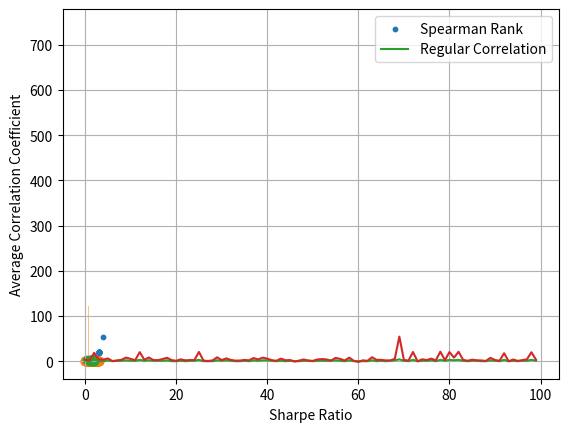

This chart was generated by the following Python code: (Note: this script raises an exception after producing the figure.)
import numpy as np
import scipy.stats as stats
import matplotlib.pyplot as plt
import math

# Example of ranking data
l = [10, 9, 5, 7, 5]
print('Raw data: ', l)
# actual data 대신 dataset 에서 data 의 position 으로 변환
print('Ranking: ', list(stats.rankdata(l, method='average')))   

## Let's see an example of this
n = 100
noise = 1.0

def compare_correlation_and_spearman_rank(n, noise):
    X = np.random.poisson(size=n)
    Y = np.exp(X) + noise * np.random.normal(size=n)

    Xrank = stats.rankdata(X, method='average')
    # n-2 is the second to last element
    Yrank = stats.rankdata(Y, method='average')

    diffs = Xrank - Yrank # order doesn't matter since we'll be squaring these values
    r_s = 1 - 6*sum(diffs*diffs)/(n*(n**2 - 1))     # Spearman rank correlation
    c_c = np.corrcoef(X, Y)[0,1]                           #  normal correlation      
    
    return r_s, c_c

experiments = 10000
spearman_dist = np.ndarray(experiments)
correlation_dist = np.ndarray(experiments)
for i in range(experiments):
    r_s, c_c = compare_correlation_and_spearman_rank(n, noise)
    spearman_dist[i] = r_s
    correlation_dist[i] = c_c
    
print('Spearman Rank Coefficient: ' + str(np.mean(spearman_dist)))
# Compare to the regular correlation coefficient
print('Correlation coefficient: ' + str(np.mean(correlation_dist)))

plt.hist(spearman_dist, bins=50, alpha=0.5)
plt.hist(correlation_dist, bins=50, alpha=0.5)
plt.legend(['Spearman Rank', 'Regular Correlation'])
plt.xlabel;

X = np.random.poisson(size=n)
Y = np.exp(X) + noise * np.random.normal(size=n)
plt.scatter(X, Y, s=10)
plt.grid(True)
plt.xlabel('X value')
plt.ylabel('Y value');

plt.plot(X)
plt.plot(Y)
plt.legend(['X', 'Y'])
plt.xlabel('time')
plt.ylabel('value');

n = 100
noises = np.linspace(0, 3, 30)
experiments = 100
spearman = np.ndarray(len(noises))
correlation = np.ndarray(len(noises))

for i in range(len(noises)):
    # Run many experiments for each noise setting
    rank_coef = 0.0
    corr_coef = 0.0
    noise = noises[i]
    for j in range(experiments):
        r_s, c_c = compare_correlation_and_spearman_rank(n, noise)
        rank_coef += r_s
        corr_coef += c_c
    spearman[i] = rank_coef/experiments
    correlation[i] = corr_coef/experiments
    
plt.scatter(noises, spearman, color='r')
plt.scatter(noises, correlation)
plt.legend(['Spearman Rank', 'Regular Correlation'])
plt.xlabel('Amount of Noise')
plt.ylabel('Average Correlation Coefficient');

n = 100

X = np.random.rand(n)
Xrank = stats.rankdata(X, method='average')
# n-2 is the second to last element
Yrank = stats.rankdata([1,1] + list(X[:(n-2)]), method='average')

diffs = Xrank - Yrank # order doesn't matter since we'll be squaring these values
r_s = 1 - 6*sum(diffs*diffs)/(n*(n**2 - 1))
print(r_s)

# Generate two random data sets
np.random.seed(161)
X = np.random.rand(10)
Y = np.random.rand(10)

r_s = stats.spearmanr(X, Y)
print( 'Spearman Rank Coefficient: ', r_s[0])
print('p-value: ', r_s[1])

# Copying data for DXHLX, UGPIX, ALQIX, IIRFX, TMSCX, FHKCX, MCDFX, NRICX, PINHX, ANGLX
expense = [1.35, 1.79, 1.45, 1.88, 1., 1.01, 1.19, 1.92, 0.51, 1.24]
sharpe = [0.9, 1., 1.11, 0.1, 1.01, 1.69, 1.62, 1.83, 1.94, 2.16]

plt.scatter(expense, sharpe)
plt.xlabel('Expense Ratio')
plt.xlabel('Sharpe Ratio')

r_S = stats.spearmanr(expense, sharpe)
print('Spearman Rank Coefficient: ', r_S[0])
print('p-value: ', r_S[1])

symbol_list = ['AAPL', 'ABC', 'ABBV', 'ACE', 'AGN', 'ADP', 'ADSK','ABT', 'AEE','ACN','AEP','ADBE','AET',
                      'ADI','ADM','ADS','AIV','ADT','ALL','AES','ALTR','ALXN','AFL','MAT','AIG','AMGN','AIZ']

import pandas as pd
import quandl
quandl.ApiConfig.api_key = 'U_Gp39gZutpHmaFgC65Y' 

start = '2014-12-01'
end = '2015-01-01'

historical_returns = pd.DataFrame()
for symbol in symbol_list:
    data = quandl.get('WIKI/' + symbol, start_date=start, end_date=end)['Adj. Close']
    historical_returns[symbol] = data

# Compute our stock score
scores = np.mean(historical_returns)
print('Our Scores\n')
print(scores)
print('\n')

start = '2015-01-01'
end = '2015-02-01'

walk_forward_returns = pd.DataFrame()
for symbol in symbol_list:
    data = quandl.get('WIKI/' + symbol, start_date=start, end_date=end)['Adj. Close']
    walk_forward_returns[symbol] = data

walk_forward_returns = np.mean(walk_forward_returns)
print('The Walk Forward Returns\n')
print(walk_forward_returns)
print('\n')

plt.scatter(scores, walk_forward_returns)
plt.xlabel('Scores')
plt.ylabel('Walk Forward Returns')

r_s = stats.spearmanr(scores, walk_forward_returns)
print('Correlation Coefficient: ' + str(r_s[0]))
print('p-value: ' + str(r_s[1]))

